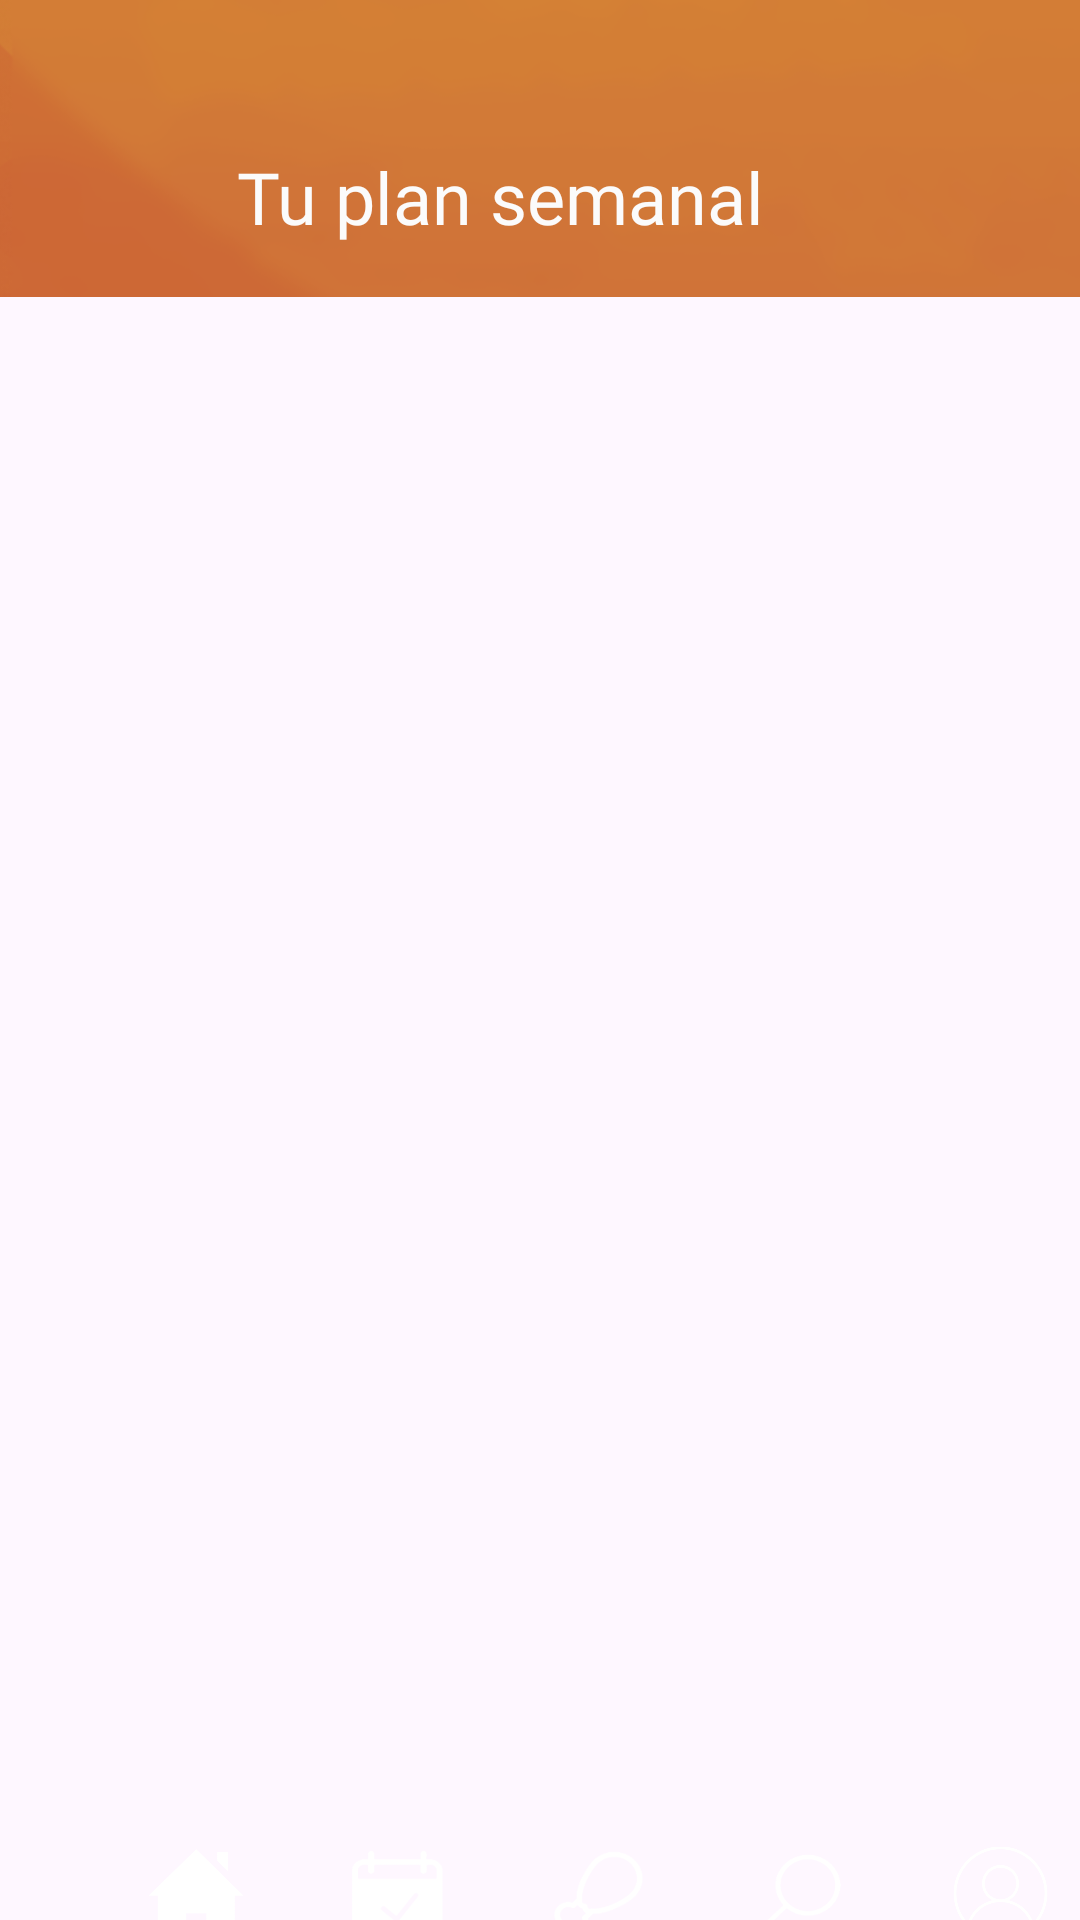

Android layout source for this screen:
<!-- AndroidManifest.xml: application theme Theme.SmartEat -->
<!-- res/layout/dias_semana_pantalla.xml -->
<?xml version="1.0" encoding="utf-8"?>
<androidx.constraintlayout.widget.ConstraintLayout xmlns:android="http://schemas.android.com/apk/res/android"
    xmlns:app="http://schemas.android.com/apk/res-auto"
    xmlns:tools="http://schemas.android.com/tools"
    android:layout_width="match_parent"
    android:layout_height="match_parent"
    tools:context=".DiasSemanaPantalla">

    <androidx.recyclerview.widget.RecyclerView
        android:id="@+id/recyclerViewDias"
        android:layout_width="0dp"
        android:layout_height="547dp"
        app:layout_constraintEnd_toEndOf="parent"
        app:layout_constraintStart_toStartOf="parent"
        app:layout_constraintTop_toBottomOf="@+id/dspivMenuHorizontalSuperior" />

    <ImageView
        android:id="@+id/dspivMenuHorizontalSuperior"
        android:layout_width="413dp"
        android:layout_height="99dp"
        android:adjustViewBounds="true"
        android:scaleType="centerCrop"
        app:layout_constraintEnd_toEndOf="parent"
        app:layout_constraintStart_toStartOf="parent"
        app:layout_constraintTop_toTopOf="parent"
        app:srcCompat="@drawable/menu_horizontal_superior" />

    <ImageView
        android:id="@+id/dspivMenuHorizontal"
        android:layout_width="0dp"
        android:layout_height="0dp"
        android:adjustViewBounds="true"
        android:scaleType="centerCrop"
        app:layout_constraintBottom_toBottomOf="parent"
        app:layout_constraintEnd_toEndOf="parent"
        app:layout_constraintHorizontal_bias="0.0"
        app:layout_constraintStart_toStartOf="parent"
        app:layout_constraintTop_toBottomOf="@+id/recyclerViewDias"
        app:srcCompat="@drawable/menu_horizontal_inferior" />

    <ImageButton
        android:id="@+id/dspibBotonHome"
        android:layout_width="35dp"
        android:layout_height="30dp"
        android:layout_marginStart="48dp"
        android:layout_marginBottom="24dp"
        android:adjustViewBounds="true"
        android:background="@null"
        android:scaleType="centerCrop"
        android:src="@drawable/boton_home"
        app:layout_constraintBottom_toBottomOf="@+id/dspivMenuHorizontal"
        app:layout_constraintStart_toStartOf="parent"
        app:layout_constraintTop_toBottomOf="@+id/recyclerViewDias" />

    <TextView
        android:id="@+id/dsptvHome"
        android:layout_width="wrap_content"
        android:layout_height="0dp"
        android:layout_marginTop="8dp"
        android:fontFamily="@font/montserrat"
        android:text="Home"
        android:textColor="#FDFDFD"
        android:textSize="12sp"
        app:layout_constraintEnd_toEndOf="@+id/dspibBotonHome"
        app:layout_constraintStart_toStartOf="@+id/dspibBotonHome"
        app:layout_constraintTop_toBottomOf="@+id/dspibBotonHome" />

    <ImageButton
        android:id="@+id/dspibBotonCalendario"
        android:layout_width="35dp"
        android:layout_height="30dp"
        android:layout_marginStart="32dp"
        android:adjustViewBounds="true"
        android:background="@null"
        android:scaleType="centerCrop"
        android:src="@drawable/boton_calendario"
        app:layout_constraintBottom_toBottomOf="@+id/dspibBotonHome"
        app:layout_constraintStart_toEndOf="@+id/dspibBotonHome"
        app:layout_constraintTop_toTopOf="@+id/dspibBotonHome" />

    <TextView
        android:id="@+id/dsptvCalendario"
        android:layout_width="wrap_content"
        android:layout_height="0dp"
        android:layout_marginTop="8dp"
        android:fontFamily="@font/montserrat"
        android:text="Calendario"
        android:textColor="#FDFDFD"
        android:textSize="12sp"
        app:layout_constraintEnd_toEndOf="@+id/dspibBotonCalendario"
        app:layout_constraintStart_toStartOf="@+id/dspibBotonCalendario"
        app:layout_constraintTop_toBottomOf="@+id/dspibBotonCalendario" />

    <ImageButton
        android:id="@+id/dspibBotonComida"
        android:layout_width="35dp"
        android:layout_height="30dp"
        android:layout_marginStart="32dp"
        android:adjustViewBounds="true"
        android:background="@null"
        android:scaleType="centerCrop"
        android:src="@drawable/boton_comida"
        app:layout_constraintBottom_toBottomOf="@+id/dspibBotonCalendario"
        app:layout_constraintStart_toEndOf="@+id/dspibBotonCalendario"
        app:layout_constraintTop_toTopOf="@+id/dspibBotonCalendario" />

    <TextView
        android:id="@+id/dsptvComida"
        android:layout_width="wrap_content"
        android:layout_height="0dp"
        android:layout_marginTop="8dp"
        android:fontFamily="@font/montserrat"
        android:text="Comida"
        android:textColor="#FDFDFD"
        android:textSize="12sp"
        app:layout_constraintEnd_toEndOf="@+id/dspibBotonComida"
        app:layout_constraintStart_toStartOf="@+id/dspibBotonComida"
        app:layout_constraintTop_toBottomOf="@+id/dspibBotonComida" />

    <ImageButton
        android:id="@+id/dspibBotonBuscar"
        android:layout_width="35dp"
        android:layout_height="30dp"
        android:layout_marginStart="32dp"
        android:adjustViewBounds="true"
        android:background="@null"
        android:scaleType="centerCrop"
        android:src="@drawable/boton_buscar"
        app:layout_constraintBottom_toBottomOf="@+id/dspibBotonComida"
        app:layout_constraintStart_toEndOf="@+id/dspibBotonComida"
        app:layout_constraintTop_toTopOf="@+id/dspibBotonComida" />

    <TextView
        android:id="@+id/dsptvBuscar"
        android:layout_width="wrap_content"
        android:layout_height="0dp"
        android:layout_marginTop="8dp"
        android:fontFamily="@font/montserrat"
        android:text="Buscar"
        android:textColor="#FDFDFD"
        android:textSize="12sp"
        app:layout_constraintEnd_toEndOf="@+id/dspibBotonBuscar"
        app:layout_constraintStart_toStartOf="@+id/dspibBotonBuscar"
        app:layout_constraintTop_toBottomOf="@+id/dspibBotonBuscar" />

    <ImageButton
        android:id="@+id/dspibBotonPerfil"
        android:layout_width="35dp"
        android:layout_height="31dp"
        android:layout_marginStart="32dp"
        android:adjustViewBounds="true"
        android:background="@null"
        android:scaleType="centerCrop"
        android:src="@drawable/boton_perfil"
        app:layout_constraintBottom_toBottomOf="@+id/dspibBotonBuscar"
        app:layout_constraintStart_toEndOf="@+id/dspibBotonBuscar"
        app:layout_constraintTop_toTopOf="@+id/dspibBotonBuscar" />

    <TextView
        android:id="@+id/dsptvPerfil"
        android:layout_width="wrap_content"
        android:layout_height="0dp"
        android:layout_marginTop="8dp"
        android:fontFamily="@font/montserrat"
        android:text="Perfil"
        android:textColor="#FDFDFD"
        android:textSize="12sp"
        app:layout_constraintEnd_toEndOf="@+id/dspibBotonPerfil"
        app:layout_constraintStart_toStartOf="@+id/dspibBotonPerfil"
        app:layout_constraintTop_toBottomOf="@+id/dspibBotonPerfil" />

    <TextView
        android:id="@+id/dsptvTuPlan"
        android:layout_width="wrap_content"
        android:layout_height="wrap_content"
        android:layout_marginTop="32dp"
        android:fontFamily="@font/montserrat"
        android:text="Tu plan semanal"
        android:textColor="#FBFBFB"
        android:textSize="24sp"
        android:typeface="normal"
        app:layout_constraintBottom_toTopOf="@+id/recyclerViewDias"
        app:layout_constraintEnd_toEndOf="parent"
        app:layout_constraintStart_toStartOf="@+id/dspivMenuHorizontalSuperior"
        app:layout_constraintTop_toTopOf="@+id/dspivMenuHorizontalSuperior" />

</androidx.constraintlayout.widget.ConstraintLayout>
<!-- resources referenced by this layout -->
<resources>
  <!-- drawable boton_buscar: png bitmap (drawable, 17280 bytes) -->
  <!-- drawable boton_calendario: png bitmap (drawable, 15017 bytes) -->
  <!-- drawable boton_comida: png bitmap (drawable, 20643 bytes) -->
  <!-- drawable boton_home: png bitmap (drawable, 7344 bytes) -->
  <!-- drawable boton_perfil: png bitmap (drawable, 17389 bytes) -->
  <!-- drawable menu_horizontal_inferior: png bitmap (drawable, 65807 bytes) -->
  <!-- drawable menu_horizontal_superior: png bitmap (drawable, 58817 bytes) -->
  <style name="Theme.SmartEat" parent="Base.Theme.SmartEat" />
  <style name="Base.Theme.SmartEat" parent="Theme.Material3.DayNight.NoActionBar">
          
          
              <item name="android:windowIsTranslucent">true</item>
      </style>
</resources>
